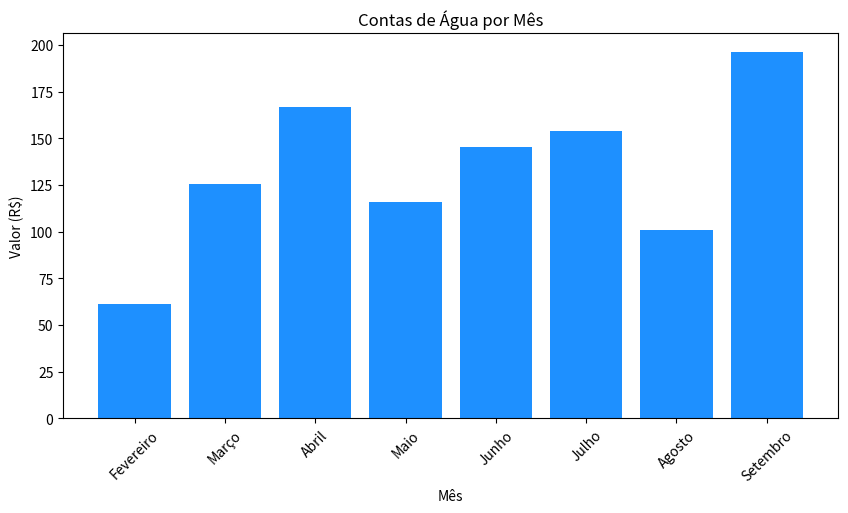
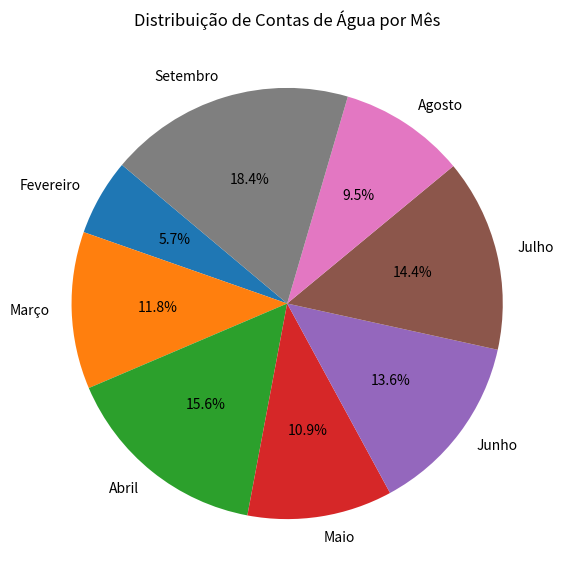
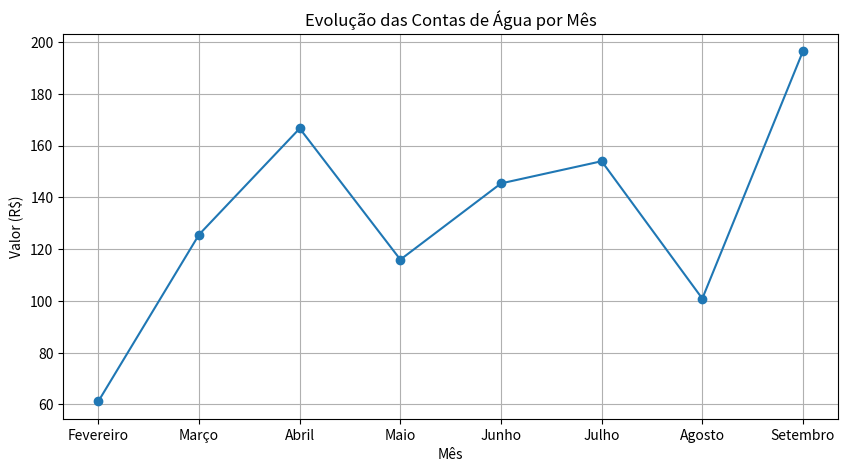

Reproduce these figures in Python, in order.
import matplotlib.pyplot as plt

# Dados de exemplo
meses = ["Fevereiro", "Março", "Abril", "Maio", "Junho", "Julho", "Agosto", "Setembro"]
valores = [61.21, 125.60, 166.61, 115.92, 145.37, 153.94, 100.86, 196.44]

# Gráfico de Barras
plt.figure(figsize=(10, 5))
plt.bar(meses, valores, color='dodgerblue')
plt.title("Contas de Água por Mês")
plt.xlabel("Mês")
plt.ylabel("Valor (R$)")
plt.xticks(rotation=45)
plt.show()

# Gráfico de Pizza
plt.figure(figsize=(7, 7))
plt.pie(valores, labels=meses, autopct='%1.1f%%', startangle=140)
plt.title("Distribuição de Contas de Água por Mês")
plt.show()

# Gráfico de Linha
plt.figure(figsize=(10, 5))
plt.plot(meses, valores, marker='o', linestyle='-')
plt.title("Evolução das Contas de Água por Mês")
plt.xlabel("Mês")
plt.ylabel("Valor (R$)")
plt.grid(True)
plt.show()
